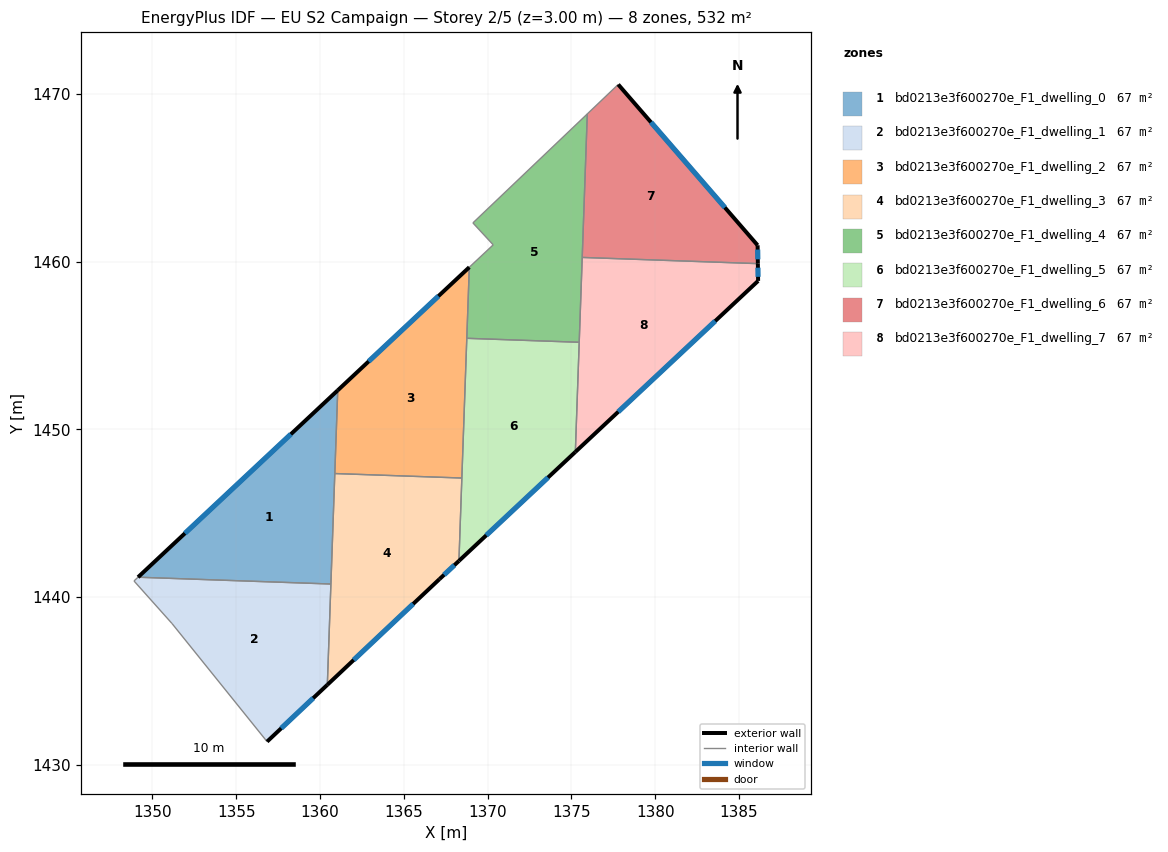
=== STOREY PLAN SPEC (per zone: floor XY polygon, exterior-wall plan segments, windows/doors) ===
zone 1: bd0213e3f600270e_F1_dwelling_0  (66.5 m²)
  floor: (1361.06, 1452.32) (1360.65, 1440.77) (1349.15, 1441.17)
  exterior wall: (1361.06, 1452.32) – (1349.15, 1441.17)  [16.3 m]
    window: (1358.26, 1449.70) – (1351.94, 1443.79)  [13.8 m²]
  interior walls: 3
zone 2: bd0213e3f600270e_F1_dwelling_1  (66.5 m²)
  floor: (1360.65, 1440.77) (1360.44, 1434.75) (1356.84, 1431.37) (1351.17, 1438.41) (1348.91, 1440.95) (1349.15, 1441.17)
  exterior wall: (1356.84, 1431.37) – (1360.44, 1434.75)  [4.9 m]
    window: (1357.69, 1432.16) – (1359.59, 1433.96)  [4.2 m²]
  interior walls: 5
zone 3: bd0213e3f600270e_F1_dwelling_2  (66.5 m²)
  floor: (1368.91, 1459.66) (1368.46, 1447.09) (1360.88, 1447.36) (1361.06, 1452.32)
  exterior wall: (1368.91, 1459.66) – (1361.06, 1452.32)  [10.7 m]
    window: (1367.06, 1457.94) – (1362.90, 1454.05)  [9.1 m²]
  interior walls: 4
zone 4: bd0213e3f600270e_F1_dwelling_3  (66.5 m²)
  floor: (1368.46, 1447.09) (1368.29, 1442.14) (1367.13, 1441.06) (1360.44, 1434.75) (1360.88, 1447.36)
  exterior wall: (1367.13, 1441.06) – (1368.29, 1442.14)  [1.6 m]
    window: (1367.40, 1441.32) – (1368.02, 1441.89)  [1.3 m²]
  exterior wall: (1360.44, 1434.75) – (1367.13, 1441.06)  [9.2 m]
    window: (1362.01, 1436.24) – (1365.56, 1439.58)  [7.8 m²]
  interior walls: 4
zone 5: bd0213e3f600270e_F1_dwelling_4  (66.5 m²)
  floor: (1375.95, 1468.81) (1375.46, 1455.19) (1368.76, 1455.42) (1368.91, 1459.66) (1370.33, 1461.00) (1369.12, 1462.31)
  interior walls: 7
zone 6: bd0213e3f600270e_F1_dwelling_5  (66.5 m²)
  floor: (1375.46, 1455.19) (1375.23, 1448.64) (1368.29, 1442.15) (1368.76, 1455.42)
  exterior wall: (1368.29, 1442.15) – (1375.23, 1448.64)  [9.5 m]
    window: (1369.92, 1443.67) – (1373.60, 1447.12)  [8.0 m²]
  interior walls: 4
zone 7: bd0213e3f600270e_F1_dwelling_6  (66.5 m²)
  floor: (1377.79, 1470.57) (1386.10, 1460.97) (1386.12, 1459.88) (1375.64, 1460.25) (1375.95, 1468.81)
  exterior wall: (1386.10, 1460.97) – (1377.79, 1470.57)  [12.7 m]
    window: (1384.15, 1463.23) – (1379.74, 1468.31)  [10.7 m²]
  exterior wall: (1386.12, 1459.88) – (1386.10, 1460.97)  [1.1 m]
    window: (1386.12, 1460.14) – (1386.11, 1460.72)  [0.9 m²]
  interior walls: 3
zone 8: bd0213e3f600270e_F1_dwelling_7  (66.5 m²)
  floor: (1386.12, 1459.88) (1386.13, 1458.85) (1375.23, 1448.64) (1375.64, 1460.25)
  exterior wall: (1386.13, 1458.85) – (1386.12, 1459.88)  [1.0 m]
    window: (1386.13, 1459.09) – (1386.12, 1459.64)  [0.9 m²]
  exterior wall: (1375.23, 1448.64) – (1386.13, 1458.85)  [14.9 m]
    window: (1377.79, 1451.04) – (1383.57, 1456.45)  [12.6 m²]
  interior walls: 3

=== DERIVED (storey summary) ===
Building: EU S2 Campaign
Storey: 2 of 5  (floor level z = 3.00 m)
Storey gross floor area: 532.4 m²
Zones on this storey: 8
  - bd0213e3f600270e_F1_dwelling_0: floor 66.5 m²; exterior wall 16.3 m (48.9 m²); 1 window(s) 13.8 m²; WWR 28.1%
  - bd0213e3f600270e_F1_dwelling_1: floor 66.5 m²; exterior wall 4.9 m (14.8 m²); 1 window(s) 4.2 m²; WWR 28.1%
  - bd0213e3f600270e_F1_dwelling_2: floor 66.5 m²; exterior wall 10.7 m (32.2 m²); 1 window(s) 9.1 m²; WWR 28.1%
  - bd0213e3f600270e_F1_dwelling_3: floor 66.5 m²; exterior wall 10.8 m (32.3 m²); 2 window(s) 9.1 m²; WWR 28.1%
  - bd0213e3f600270e_F1_dwelling_4: floor 66.5 m²
  - bd0213e3f600270e_F1_dwelling_5: floor 66.5 m²; exterior wall 9.5 m (28.5 m²); 1 window(s) 8.0 m²; WWR 28.1%
  - bd0213e3f600270e_F1_dwelling_6: floor 66.5 m²; exterior wall 13.8 m (41.4 m²); 2 window(s) 11.6 m²; WWR 28.1%
  - bd0213e3f600270e_F1_dwelling_7: floor 66.5 m²; exterior wall 16.0 m (47.9 m²); 2 window(s) 13.5 m²; WWR 28.1%
Zone adjacency (shared interzone walls):
  - bd0213e3f600270e_F1_dwelling_0 ↔ bd0213e3f600270e_F1_dwelling_1
  - bd0213e3f600270e_F1_dwelling_0 ↔ bd0213e3f600270e_F1_dwelling_2
  - bd0213e3f600270e_F1_dwelling_0 ↔ bd0213e3f600270e_F1_dwelling_3
  - bd0213e3f600270e_F1_dwelling_1 ↔ bd0213e3f600270e_F1_dwelling_3
  - bd0213e3f600270e_F1_dwelling_2 ↔ bd0213e3f600270e_F1_dwelling_3
  - bd0213e3f600270e_F1_dwelling_2 ↔ bd0213e3f600270e_F1_dwelling_4
  - bd0213e3f600270e_F1_dwelling_2 ↔ bd0213e3f600270e_F1_dwelling_5
  - bd0213e3f600270e_F1_dwelling_3 ↔ bd0213e3f600270e_F1_dwelling_5
  - bd0213e3f600270e_F1_dwelling_4 ↔ bd0213e3f600270e_F1_dwelling_5
  - bd0213e3f600270e_F1_dwelling_4 ↔ bd0213e3f600270e_F1_dwelling_6
  - bd0213e3f600270e_F1_dwelling_4 ↔ bd0213e3f600270e_F1_dwelling_7
  - bd0213e3f600270e_F1_dwelling_5 ↔ bd0213e3f600270e_F1_dwelling_7
  - bd0213e3f600270e_F1_dwelling_6 ↔ bd0213e3f600270e_F1_dwelling_7